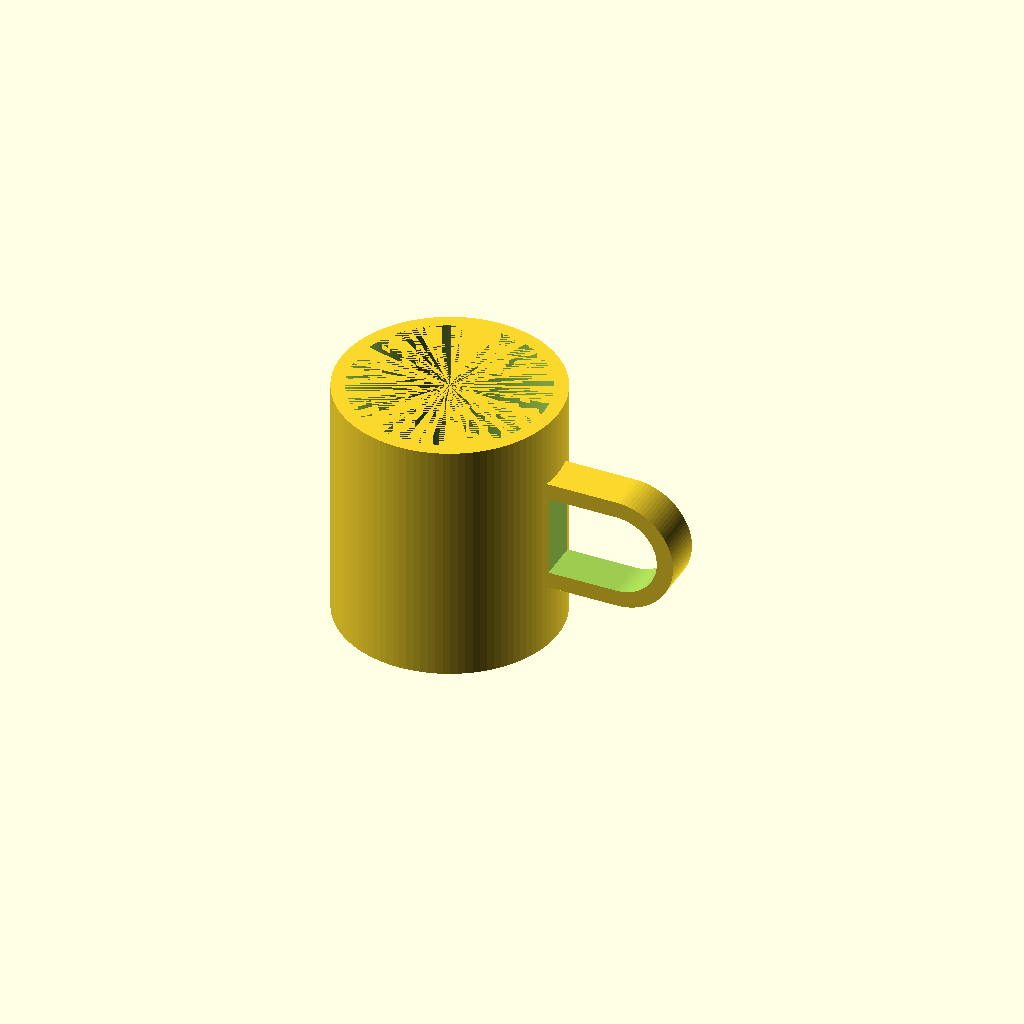
Cell 1: the model at its default parameters.
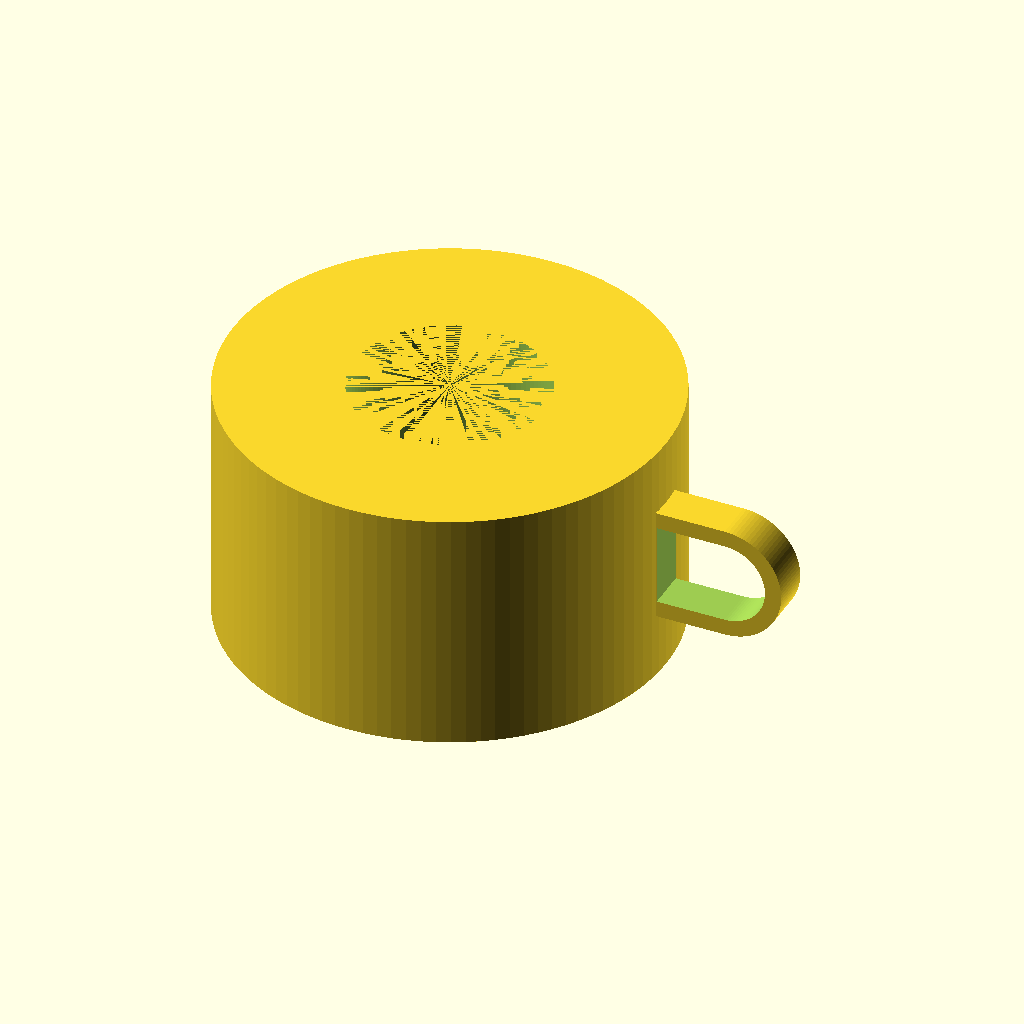
Cell 2: outer_d = 160 (everything else at default).
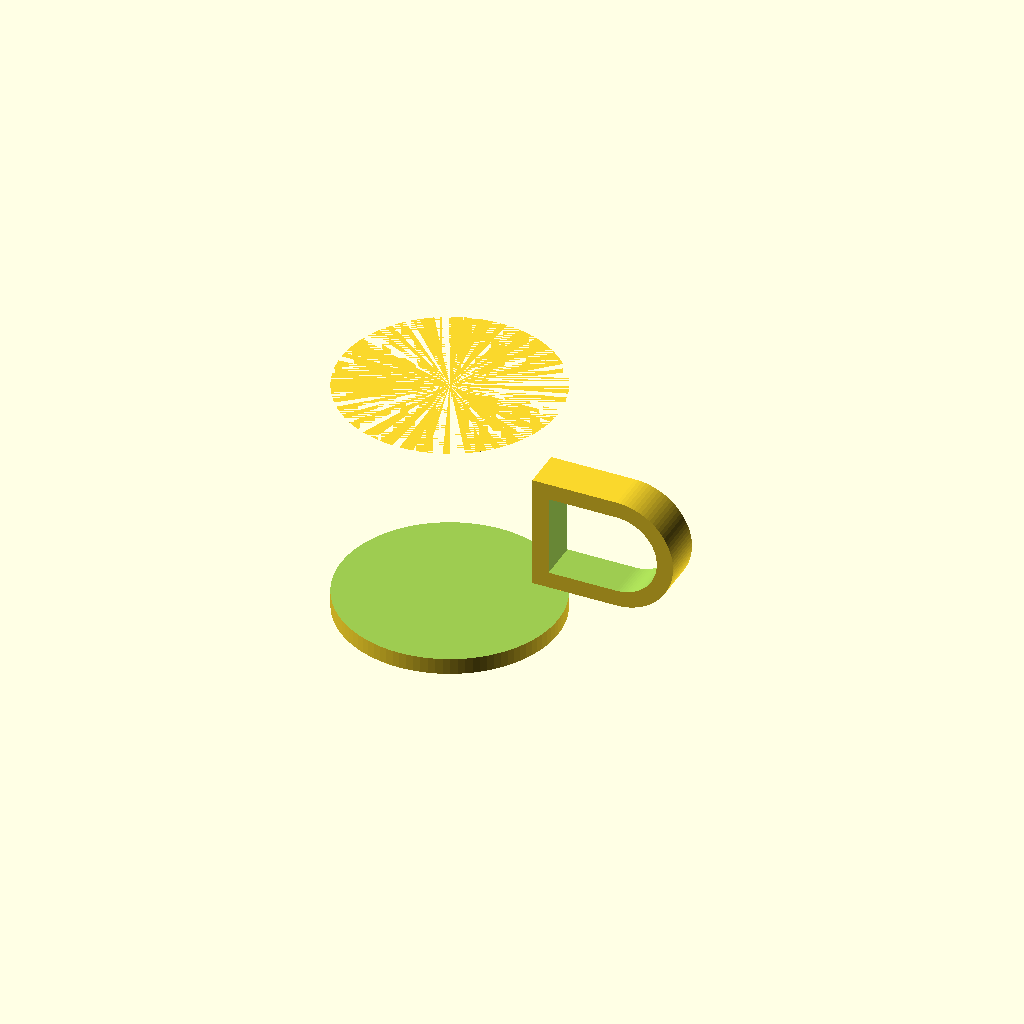
Cell 3 — inner_d set to 140, the other parameters unchanged.
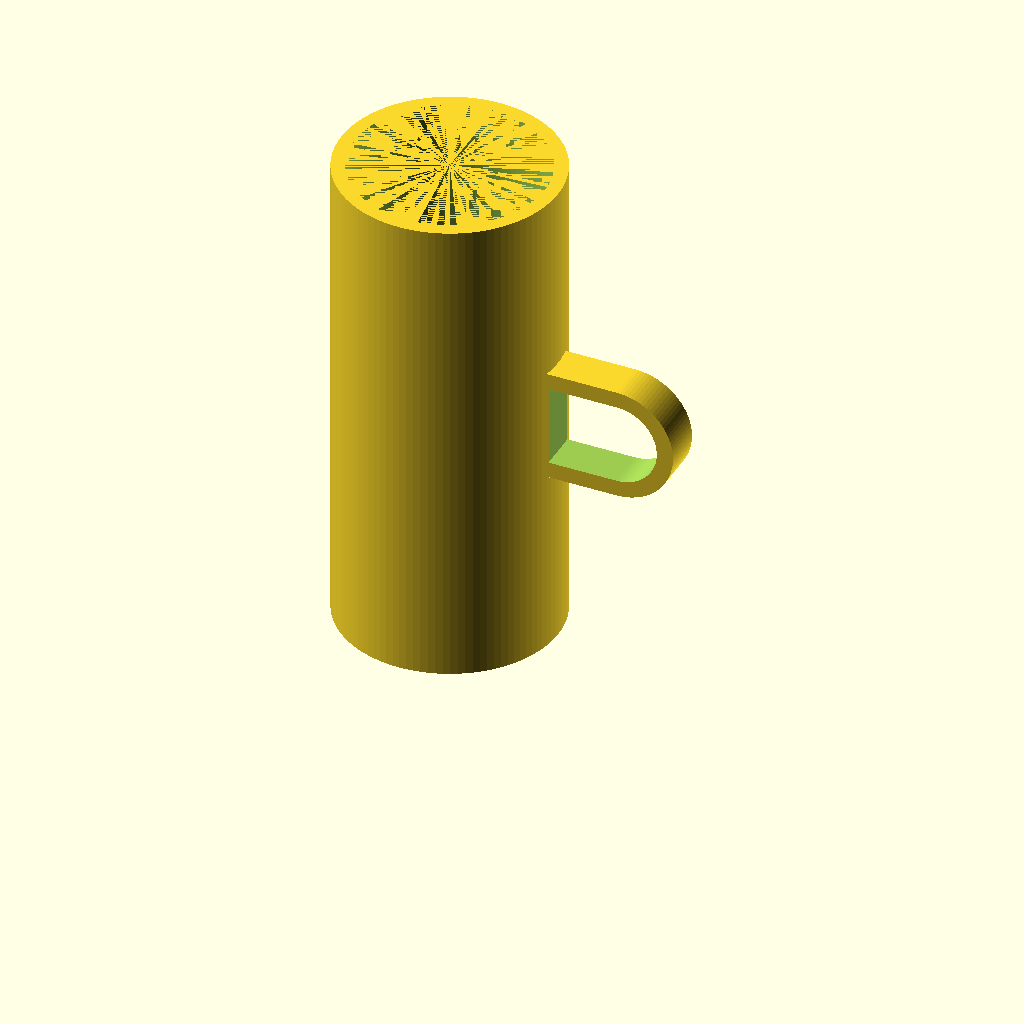
Cell 4: the same model with mug_height = 180.
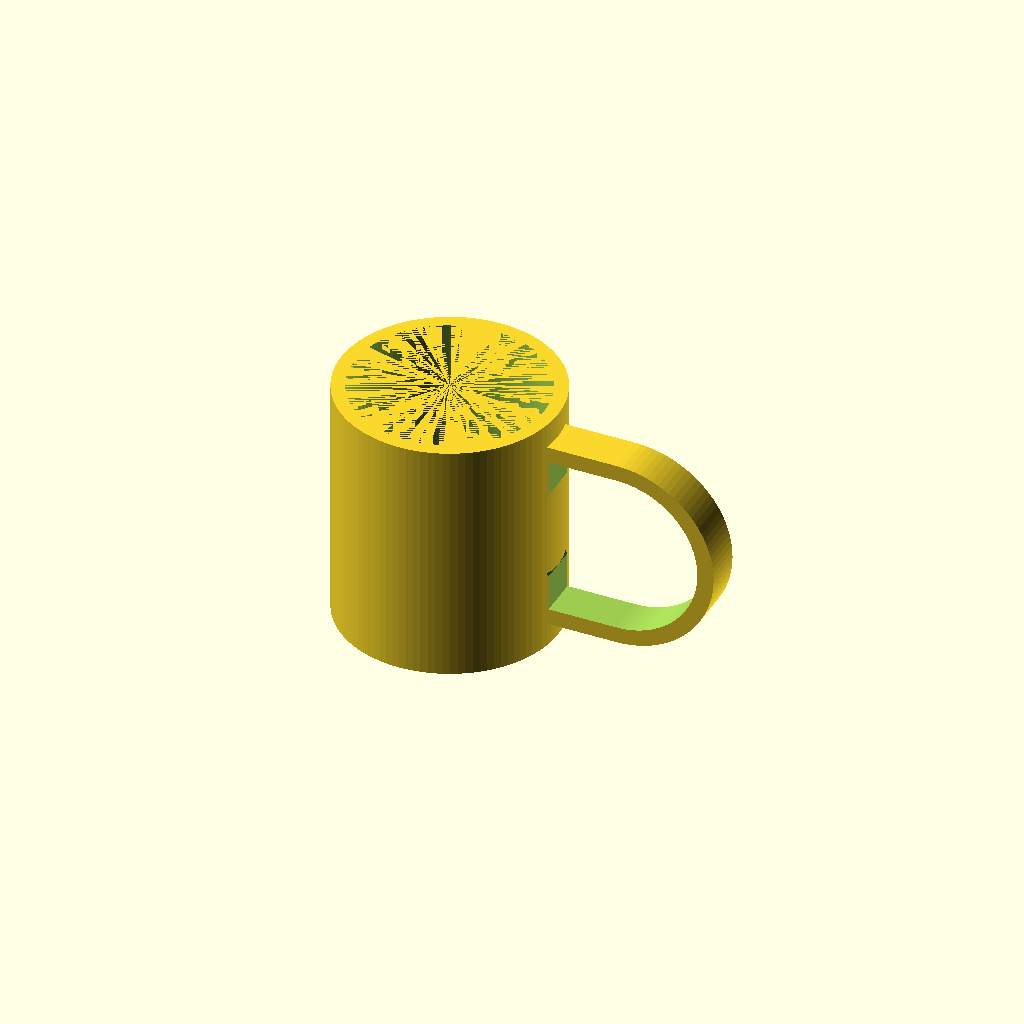
Cell 5 — handle_inner_h set to 60, the other parameters unchanged.
All cells are drawn from one camera (rotation 55°, 0°, 25°, orthographic, colour scheme Cornfield), so only the parameter changes between them.
Source of the model, results/tier-2-offset-handle-mug/bare_o3-e5d93fb994f5-2026-04-28T13-22-28-936Z/final.scad:
// Oriented Mug with D-shaped Handle
$fn = 100;

// ----- Mug dimensions -----
outer_d          = 80;   // outer diameter
inner_d          = 70;   // inner diameter
mug_height       = 90;   // total height
bottom_thickness = 6;    // bottom wall thickness

// ----- Handle dimensions -----
handle_inner_h = 30;  // inner free height (Z)
handle_inner_w = 25;  // inner free width  (X, from mug wall outward)
handle_wall    = 6;   // handle wall thickness
handle_depth   = 15;  // handle thickness in Y (depth)

// ===============================================
// Mug body
module mug_body() {
    difference() {
        // outer shell
        cylinder(d = outer_d, h = mug_height);

        // inner cavity
        translate([0, 0, bottom_thickness])
            cylinder(d = inner_d, h = mug_height - bottom_thickness);
    }
}

// ===============================================
// Handle
module handle() {

    // 2-D inner cavity profile of handle (flat at x = 0)
    module inner_profile() {
        union() {
            // rectangle part
            translate([0, -handle_inner_h/2])
                square([handle_inner_w, handle_inner_h], center = false);

            // semicircular part
            translate([handle_inner_w, 0])
                circle(r = handle_inner_h/2);
        }
    }

    difference() {
        // ----- Outer solid of handle -----
        rotate([90, 0, 0])                               // extrude along Y
            linear_extrude(height = handle_depth, center = true)
                offset(delta = handle_wall)              // add wall thickness
                    inner_profile();

        // ----- Subtract inner cavity -----
        rotate([90, 0, 0])
            linear_extrude(height = handle_depth + 0.2, center = true)
                inner_profile();
    }
}

// ===============================================
// Assemble mug and handle (handle on +X side)
union() {
    mug_body();

    // position handle: flat side flush with mug outer surface,
    // centered vertically on mug
    translate([outer_d/2, 0, mug_height/2])
        handle();
}
Customizer parameters (derived from the source; name, type, default, range or options):
outer_d: number, default 80
inner_d: number, default 70
mug_height: number, default 90
bottom_thickness: number, default 6
handle_inner_h: number, default 30
handle_inner_w: number, default 25
handle_wall: number, default 6
handle_depth: number, default 15
